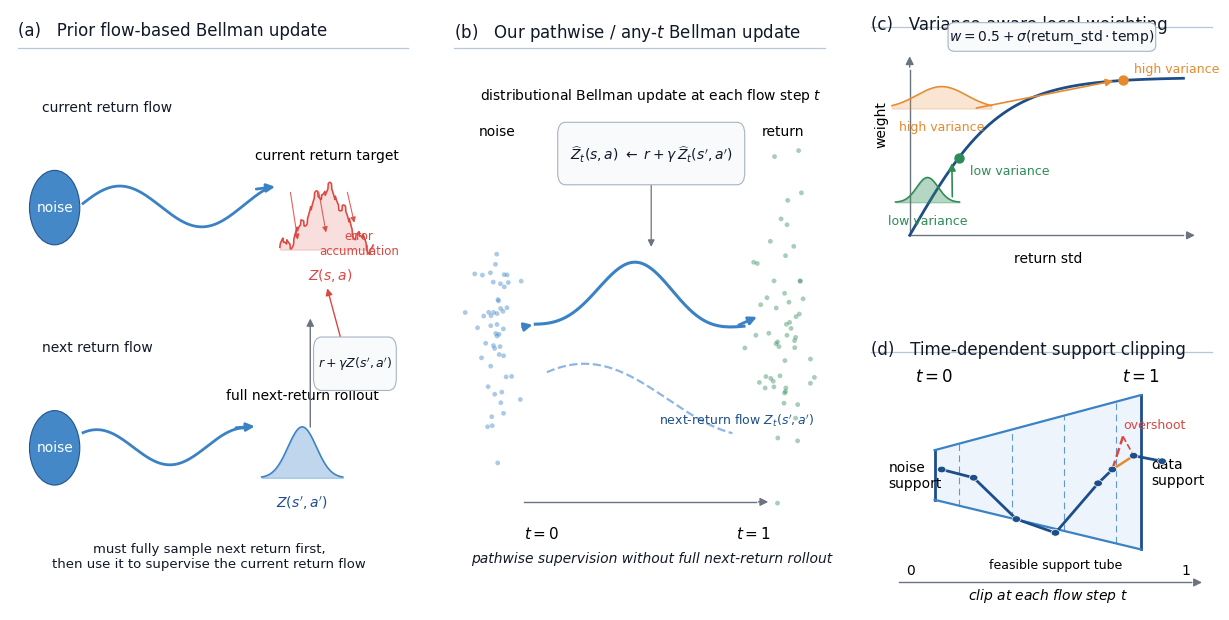

Recreate this plot in Python.
import numpy as np
import matplotlib.pyplot as plt
from matplotlib.patches import Circle, FancyArrowPatch, Polygon
import matplotlib.patches as patches

# ---------------------- style ----------------------
plt.rcParams.update({
    "font.family": "DejaVu Sans",
    "font.size": 10,
    "figure.dpi": 180
})

BLUE = "#3B82C4"
BLUE_DARK = "#1D4E89"
BLUE_LIGHT = "#DCEBFA"
RED = "#D94841"
ORANGE = "#E68A2E"
GREEN = "#2E8B57"
GREEN_LIGHT = "#CBECD6"
GRAY = "#6B7280"
LIGHTGRAY = "#E5E7EB"
BLACK = "#111827"

# ---------------------- helpers ----------------------
def clean_axis(ax):
    ax.set_xlim(0, 1)
    ax.set_ylim(0, 1)
    ax.axis("off")

def panel_title(ax, text):
    ax.text(0.02, 0.98, text, ha="left", va="top", fontsize=12, color=BLACK, weight="medium")
    ax.plot([0.02, 0.98], [0.935, 0.935], color="#B7C7D9", lw=0.9)

def arrow(ax, p0, p1, color=BLACK, lw=1.2, ms=12, ls="-", alpha=1.0, z=4):
    ax.add_patch(FancyArrowPatch(
        p0, p1, arrowstyle="-|>", mutation_scale=ms,
        lw=lw, color=color, linestyle=ls, alpha=alpha, zorder=z,
        capstyle="round", joinstyle="round"
    ))

def label_box(ax, x, y, text, w=0.16, h=0.08, fc="white", ec="#9CA3AF", color=BLACK, fs=9):
    rect = patches.FancyBboxPatch(
        (x - w/2, y - h/2), w, h,
        boxstyle="round,pad=0.012,rounding_size=0.02",
        linewidth=0.8, edgecolor=ec, facecolor=fc, zorder=5
    )
    ax.add_patch(rect)
    ax.text(x, y, text, ha="center", va="center", fontsize=fs, color=color, zorder=6)

def gaussian(ax, cx, cy, sx=0.035, sy=0.07, base=0.16, color=BLUE, alpha=0.35, lw=1.2, jagged=False, z=3):
    x = np.linspace(cx - base/2, cx + base/2, 240)
    y = cy + sy * np.exp(-((x - cx) ** 2) / (2 * sx ** 2))
    if jagged:
        y = y + 0.010*np.sin(np.linspace(0, 12*np.pi, len(x))) + 0.004*np.sign(np.sin(np.linspace(0, 27*np.pi, len(x))))
    ax.fill_between(x, cy, y, color=color, alpha=alpha, zorder=z)
    ax.plot(x, y, color=color, lw=lw, zorder=z+0.1)
    return x, y

def scatter_cloud(ax, center, spread=(0.05, 0.08), n=40, color=BLUE, alpha=0.45, seed=0, s=14, z=4):
    rng = np.random.default_rng(seed)
    cx, cy = center
    xs = rng.normal(cx, spread[0], n)
    ys = rng.normal(cy, spread[1], n)
    ax.scatter(xs, ys, s=s, color=color, alpha=alpha, edgecolors="none", zorder=z)
    return xs, ys

def noise_disk(ax, center, r=0.065, text="noise"):
    c = Circle(center, r, facecolor=BLUE, edgecolor=BLUE_DARK, lw=0.8, alpha=0.95, zorder=3)
    ax.add_patch(c)
    ax.text(center[0], center[1], text, ha="center", va="center", color="white", fontsize=10, weight="medium", zorder=4)

def smooth_path(x0, x1, y_base=0.5, amp=0.06, slope=0.0, phase=0.0):
    xx = np.linspace(x0, x1, 250)
    yy = y_base + amp*np.sin(np.linspace(phase, phase+2.2*np.pi, len(xx))) + slope*(xx-x0)
    return xx, yy

# ---------------------- panels ----------------------
def draw_panel_A(ax):
    clean_axis(ax)
    panel_title(ax, "(a)   Prior flow-based Bellman update")

    # Upper flow: current return
    ax.text(0.08, 0.83, "current return flow", fontsize=10, color=BLACK)
    noise_disk(ax, (0.11, 0.67), r=0.062, text="noise")
    xx1, yy1 = smooth_path(0.18, 0.63, y_base=0.67, amp=0.035, slope=0.01, phase=0.2)
    ax.plot(xx1, yy1, color=BLUE, lw=2.0, zorder=3)
    arrow(ax, (0.60, yy1[-1]), (0.66, yy1[-1]+0.005), color=BLUE, lw=2.0, ms=12)
    gaussian(ax, 0.78, 0.60, sx=0.045, sy=0.10, base=0.23, color=RED, alpha=0.18, jagged=True, lw=1.1)
    ax.text(0.78, 0.75, "current return target", ha="center", fontsize=10)
    ax.text(0.79, 0.55, r"$Z(s,a)$", ha="center", fontsize=10, color=RED)

    # Lower flow: next return
    ax.text(0.08, 0.43, "next return flow", fontsize=10, color=BLACK)
    noise_disk(ax, (0.11, 0.27), r=0.062, text="noise")
    xx2, yy2 = smooth_path(0.18, 0.58, y_base=0.27, amp=0.03, slope=0.008, phase=1.0)
    ax.plot(xx2, yy2, color=BLUE, lw=2.0, zorder=3)
    arrow(ax, (0.55, yy2[-1]), (0.61, yy2[-1]+0.003), color=BLUE, lw=2.0, ms=12)
    gaussian(ax, 0.72, 0.22, sx=0.035, sy=0.085, base=0.20, color=BLUE, alpha=0.32, lw=1.1)
    ax.text(0.72, 0.35, "full next-return rollout", ha="center", fontsize=10)
    ax.text(0.72, 0.17, r"$Z(s',a')$", ha="center", fontsize=10, color=BLUE_DARK)

    # Bellman target transfer
    arrow(ax, (0.74, 0.30), (0.74, 0.49), color=GRAY, lw=1.0, ms=11)
    label_box(ax, 0.85, 0.41, r"$r + \gamma Z(s',a')$", w=0.18, h=0.065, fc="#F8FAFC", ec="#A7B4C2", fs=9)
    arrow(ax, (0.82, 0.44), (0.78, 0.54), color=RED, lw=1.0, ms=10)

    # emphasize sequential dependency
    ax.text(0.49, 0.09, "must fully sample next return first,\nthen use it to supervise the current return flow",
            ha="center", va="center", fontsize=9.5, color=BLACK)
    ax.text(0.86, 0.61, "error\naccumulation", ha="center", va="center", fontsize=8.5, color=RED)

    # unstable hints
    for x in [0.69, 0.76, 0.83]:
        arrow(ax, (x, 0.70), (x+0.02, 0.63-0.02*np.sin(12*x)), color=RED, lw=0.8, ms=8, alpha=0.85)

def draw_panel_B(ax):
    clean_axis(ax)
    panel_title(ax, "(b)   Our pathwise / any-$t$ Bellman update")

    # endpoints
    scatter_cloud(ax, (0.13, 0.47), spread=(0.03, 0.10), n=50, color=BLUE, alpha=0.42, seed=1, s=12)
    ax.text(0.13, 0.79, "noise", ha="center", fontsize=10)

    scatter_cloud(ax, (0.87, 0.47), spread=(0.04, 0.12), n=55, color=GREEN, alpha=0.42, seed=2, s=12)
    ax.text(0.87, 0.79, "return", ha="center", fontsize=10)

    # main path
    xx = np.linspace(0.23, 0.77, 300)
    yy = 0.48 + 0.10*np.exp(-((xx-0.50)/0.18)**2)*np.sin((xx-0.28)*8.0)
    ax.plot(xx, yy, color=BLUE, lw=2.2, zorder=4)
    arrow(ax, (0.75, yy[-1]), (0.81, 0.49), color=BLUE, lw=2.0, ms=12)
    arrow(ax, (0.19, 0.47), (0.23, yy[0]), color=BLUE, lw=2.0, ms=12)

    # time axis
    ax.plot([0.20, 0.80], [0.18, 0.18], color=GRAY, lw=1.0)
    arrow(ax, (0.80, 0.18), (0.84, 0.18), color=GRAY, lw=1.0, ms=12)
    ax.text(0.20, 0.12, r"$t=0$", fontsize=11, style="italic")
    ax.text(0.84, 0.12, r"$t=1$", fontsize=11, style="italic", ha="right")

    # next return flow as companion curve
    xx2 = np.linspace(0.26, 0.74, 220)
    yy2 = 0.35 + 0.06*np.sin((xx2-0.25)*7.2 + 0.8)
    ax.plot(xx2, yy2, color="#8DB6E2", lw=1.6, ls="--", zorder=3)
    ax.text(0.55, 0.31, r"next-return flow $Z_t(s',a')$", fontsize=9, color=BLUE_DARK)

    # Bellman relation formula
    label_box(ax, 0.53, 0.76,
              r"$\widehat{Z}_t(s,a)\ \leftarrow\ r + \gamma\, \widehat{Z}_t(s',a')$",
              w=0.46, h=0.08, fc="#F8FAFC", ec="#A7B4C2", fs=10)
    arrow(ax, (0.53, 0.72), (0.53, 0.60), color=GRAY, lw=0.9, ms=10)
    ax.text(0.53, 0.85, "distributional Bellman update at each flow step $t$",
            ha="center", fontsize=10)
    ax.text(0.53, 0.08, "pathwise supervision without full next-return rollout",
            ha="center", fontsize=10, style="italic", color=BLACK)

def draw_panel_C(ax):
    clean_axis(ax)
    panel_title(ax, "(c)   Variance-aware local weighting")

    # coordinate system
    x0, y0 = 0.13, 0.18
    x1, y1 = 0.90, 0.78
    ax.plot([x0, x1], [y0, y0], color=GRAY, lw=1.0)
    ax.plot([x0, x0], [y0, y1], color=GRAY, lw=1.0)
    arrow(ax, (x1, y0), (0.94, y0), color=GRAY, lw=1.0, ms=12)
    arrow(ax, (x0, y1), (x0, 0.84), color=GRAY, lw=1.0, ms=12)
    ax.text(0.52, 0.08, "return std", ha="center", fontsize=10)
    ax.text(0.05, 0.51, "weight", ha="center", rotation=90, fontsize=10)

    # formula
    label_box(ax, 0.53, 0.90, r"$w=0.5+\sigma(\mathrm{return\_std}\cdot \mathrm{temp})$",
              w=0.56, h=0.08, fc="#F8FAFC", ec="#A7B4C2", fs=10)

    # curve
    xs = np.linspace(0, 1, 300)
    temp = 6.0
    ys = 0.5 + 1/(1 + np.exp(-xs*temp))
    ys = (ys - ys.min()) / (ys.max() - ys.min())
    X = x0 + xs*(x1-x0)
    Y = y0 + ys*(y1-y0)*0.95
    ax.plot(X, Y, color=BLUE_DARK, lw=2.0, zorder=3)

    # low/high variance points
    low_x = 0.18
    high_x = 0.78
    def curve_y(x):
        y = 0.5 + 1/(1 + np.exp(-x*temp))
        y = (y - (0.5 + 1/(1 + np.exp(-0*temp)))) / ((0.5 + 1/(1 + np.exp(-1*temp))) - (0.5 + 1/(1 + np.exp(-0*temp))))
        return y

    low_y = curve_y(low_x)
    high_y = curve_y(high_x)
    low_pt = (x0 + low_x*(x1-x0), y0 + low_y*(y1-y0)*0.95)
    high_pt = (x0 + high_x*(x1-x0), y0 + high_y*(y1-y0)*0.95)

    ax.scatter([low_pt[0]], [low_pt[1]], s=42, color=GREEN, zorder=5)
    ax.scatter([high_pt[0]], [high_pt[1]], s=42, color=ORANGE, zorder=5)

    # icons
    gaussian(ax, 0.18, 0.30, sx=0.03, sy=0.09, base=0.18, color=GREEN, alpha=0.35, lw=1.1)
    ax.text(0.18, 0.22, "low variance", ha="center", fontsize=9, color=GREEN)
    gaussian(ax, 0.22, 0.64, sx=0.07, sy=0.08, base=0.28, color=ORANGE, alpha=0.22, lw=1.1)
    ax.text(0.22, 0.56, "high variance", ha="center", fontsize=9, color=ORANGE)

    arrow(ax, (0.25, 0.31), (low_pt[0]-0.02, low_pt[1]-0.01), color=GREEN, lw=1.2, ms=11)
    arrow(ax, (0.31, 0.64), (high_pt[0]-0.02, high_pt[1]), color=ORANGE, lw=1.2, ms=11)

    ax.text(low_pt[0]+0.03, low_pt[1]-0.06, "low variance", color=GREEN, fontsize=9)
    ax.text(high_pt[0]+0.03, high_pt[1]+0.03, "high variance", color=ORANGE, fontsize=9)

def draw_panel_D(ax):
    clean_axis(ax)
    panel_title(ax, "(d)   Time-dependent support clipping")

    # time axis
    ax.plot([0.10, 0.92], [0.10, 0.10], color=GRAY, lw=1.0)
    arrow(ax, (0.92, 0.10), (0.96, 0.10), color=GRAY, lw=1.0, ms=12)
    ax.text(0.12, 0.13, "0", fontsize=10)
    ax.text(0.92, 0.13, "1", fontsize=10, ha="right")

    x0, x1 = 0.20, 0.78
    # smaller noise support, larger data support
    yl0, yu0 = 0.40, 0.58
    yl1, yu1 = 0.22, 0.78

    ax.plot([x0, x0], [yl0, yu0], color=BLUE_DARK, lw=2.0)
    ax.plot([x1, x1], [yl1, yu1], color=BLUE_DARK, lw=2.0)
    ax.plot([x0, x1], [yu0, yu1], color=BLUE, lw=1.6)
    ax.plot([x0, x1], [yl0, yl1], color=BLUE, lw=1.6)

    tube = Polygon([[x0, yl0], [x0, yu0], [x1, yu1], [x1, yl1]],
                   closed=True, facecolor=BLUE_LIGHT, edgecolor="none", alpha=0.50, zorder=0)
    ax.add_patch(tube)

    ax.text(x0, 0.83, r"$t=0$", ha="center", fontsize=12, style="italic")
    ax.text(x1, 0.83, r"$t=1$", ha="center", fontsize=12, style="italic")
    ax.text(0.07, 0.49, "noise\nsupport", fontsize=10, va="center")
    ax.text(0.81, 0.50, "data\nsupport", fontsize=10, va="center")

    # guide lines
    for x in np.linspace(x0+0.07, x1-0.07, 4):
        low = yl0 + (yl1-yl0)*(x-x0)/(x1-x0)
        up = yu0 + (yu1-yu0)*(x-x0)/(x1-x0)
        ax.plot([x, x], [low, up], color=BLUE, lw=0.8, ls=(0, (6, 4)), alpha=0.8)

    # trajectory
    pts = np.array([
        [0.22, 0.51],
        [0.31, 0.48],
        [0.43, 0.33],
        [0.54, 0.28],
        [0.66, 0.46],
    ])
    ax.plot(pts[:,0], pts[:,1], color=BLUE_DARK, lw=2.0)
    for p in pts:
        ax.add_patch(Circle((p[0], p[1]), 0.012, facecolor=BLUE_DARK, edgecolor="white", lw=0.5, zorder=5))

    p1 = np.array([0.70, 0.51])   # boundary/near boundary
    p2 = np.array([0.73, 0.63])   # outside tube
    p3 = np.array([0.76, 0.56])   # clipped back to boundary
    ax.plot([pts[-1,0], p1[0]], [pts[-1,1], p1[1]], color=BLUE_DARK, lw=2.0)
    ax.plot([p1[0], p2[0]], [p1[1], p2[1]], color=RED, lw=1.8, ls="--")
    ax.plot([p2[0], p3[0]], [p2[1], p3[1]], color=RED, lw=1.2, ls="--")
    ax.plot([p1[0], p3[0]], [p1[1], p3[1]], color=ORANGE, lw=1.8)
    ax.plot([p3[0], 0.84], [p3[1], 0.54], color=BLUE_DARK, lw=2.0)
    for p in [tuple(p1), tuple(p3), (0.84, 0.54)]:
        ax.add_patch(Circle(p, 0.012, facecolor=BLUE_DARK, edgecolor="white", lw=0.5, zorder=5))

    ax.text(0.54, 0.15, "feasible support tube", ha="center", fontsize=9)
    ax.text(0.73, 0.66, "overshoot", color=RED, fontsize=9)
    ax.text(0.52, 0.04, "clip at each flow step $t$", ha="center", fontsize=10, style="italic")

# ---------------------- full layout ----------------------
fig = plt.figure(figsize=(15.6, 7.8), facecolor="white")
gs = fig.add_gridspec(
    2, 3,
    width_ratios=[1.05, 1.0, 0.92],
    height_ratios=[1.0, 1.0],
    wspace=0.08, hspace=0.18
)

axA = fig.add_subplot(gs[:, 0])   # first column spans two rows
axB = fig.add_subplot(gs[:, 1])   # second column spans two rows
axC = fig.add_subplot(gs[0, 2])   # third column top
axD = fig.add_subplot(gs[1, 2])   # third column bottom

draw_panel_A(axA)
draw_panel_B(axB)
draw_panel_C(axC)
draw_panel_D(axD)

# fig.suptitle(
#     "From full-sample Bellman supervision to pathwise Bellman supervision",
#     y=0.99, fontsize=17, color=BLACK, weight="medium"
# )

fig.savefig("pathwise_bellman_method_figure_v2.png", bbox_inches="tight", facecolor="white")
fig.savefig("pathwise_bellman_method_figure_v2.pdf", bbox_inches="tight", facecolor="white")
fig.savefig("pathwise_bellman_method_figure_v2.svg", bbox_inches="tight", facecolor="white")
plt.show()
